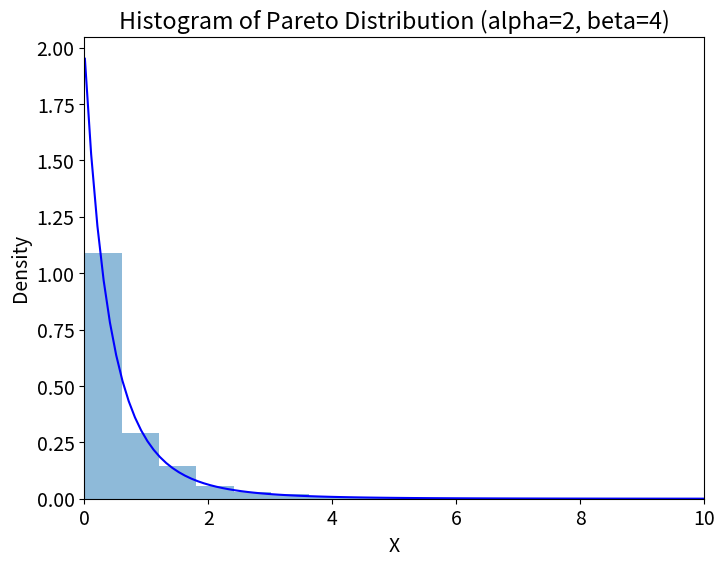

Python code for this plot:
import numpy as np
import matplotlib.pyplot as plt

"""
3. The continuous random variable X with positive support is said to have
the Pareto distribution if its probability density function is given by
f (x) = beta * (alpha**beta) / ((x+alpha) ** (beta+1)), x > 0
Generate a random sample of size 1000 from the Pareto distribution
with alpha = 2 and beta = 4 using ”inverse transformation method”. Compare
the empirical and theoretical distributions by graphing the histogram
of the sample and superimposing the Pareto density curve.
"""

# set seed
np.random.seed(1000)

# # of samples
n = 1000

# Pareto (a, b)
a = 2
b = 4


def pareto(a, b, x):
    assert np.all(x > 0), "Error!"
    return b * (a**b) / ((x+a) ** (b+1))


def inverse_function(a, b, u):
    return ((1-u) / (a**b)) ** (-1/b) - a


def inverse_transformation(a, b, n):
    u = np.random.uniform(0, 1, n)

    return inverse_function(a, b, u)


x = np.linspace(0.01, 10, 100)
density = pareto(a, b, x)

# generate beta variables
pareto_variables = inverse_transformation(a, b, n)

plt.figure(figsize=(8, 6))
plt.rcParams.update({'font.size': 14})
plt.xlabel("X")
plt.ylabel("Density")
plt.title("Histogram of Pareto Distribution (alpha=2, beta=4)")
plt.plot(x, density, "b", label="pareto pdf")
plt.xlim(0, 10)
plt.hist(pareto_variables, density=True, bins=30, alpha=0.5)
plt.show()

